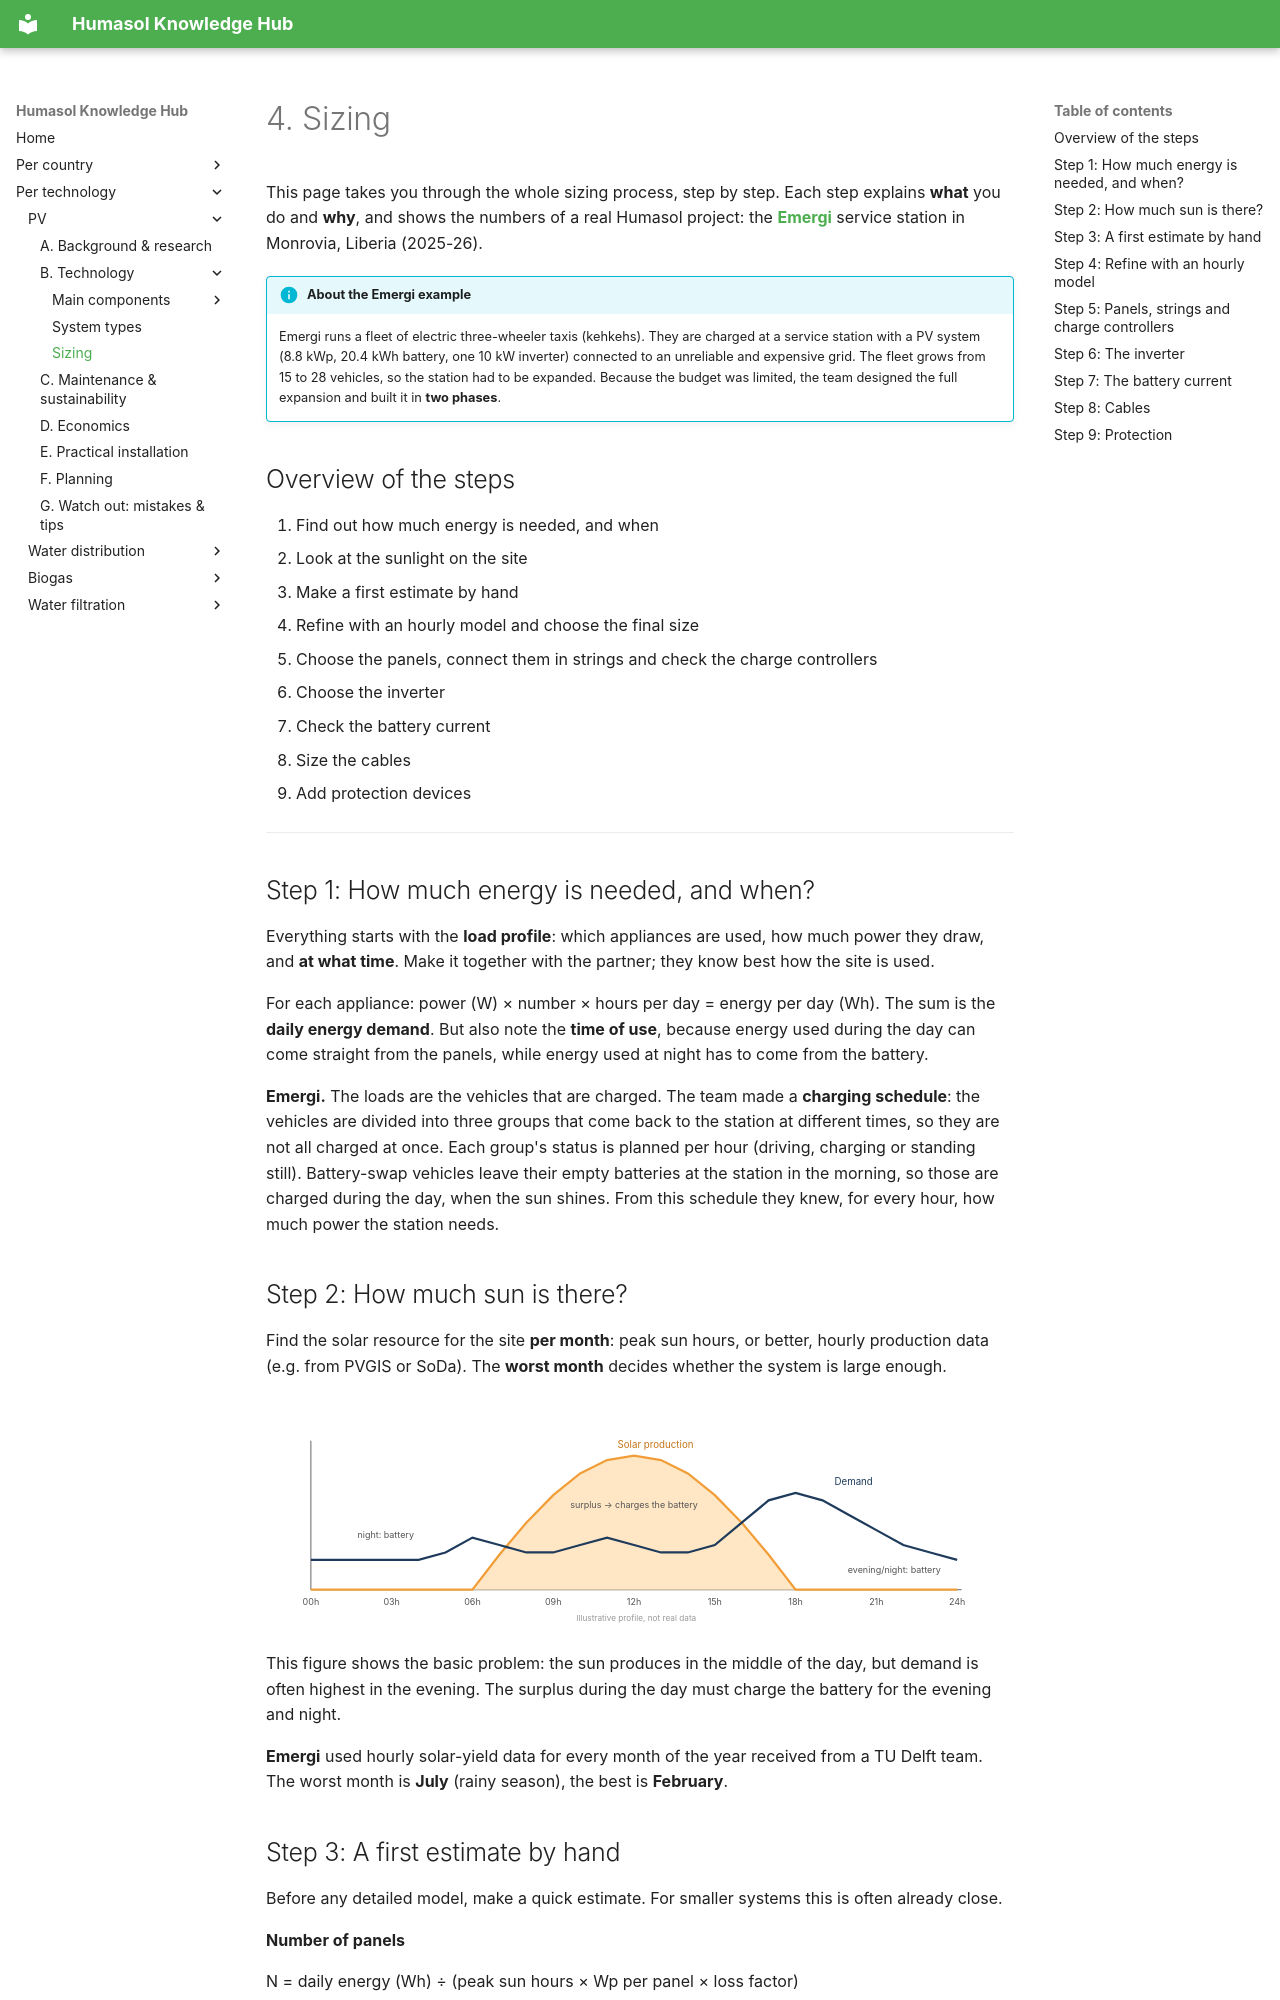

repository: benjaminVH2005/test_humasol · page: technologies/pv/technology/sizing/index.html · generator: mkdocs

# 4. Sizing

This page takes you through the whole sizing process, step by step. Each step explains **what** you do and **why**, and shows the numbers of a real Humasol project: the **[Emergi](https://drive.google.com/file/d/1dvwuWhsSH8iRaCqRwZrG4B46ZKS-dGI-/view)** service station in Monrovia, Liberia (2025-26).

!!! info "About the Emergi example"
    Emergi runs a fleet of electric three-wheeler taxis (kehkehs). They are charged at a service station with a PV system (8.8 kWp, 20.4 kWh battery, one 10 kW inverter) connected to an unreliable and expensive grid. The fleet grows from 15 to 28 vehicles, so the station had to be expanded. Because the budget was limited, the team designed the full expansion and built it in **two phases**.

## Overview of the steps

1. Find out how much energy is needed, and when
2. Look at the sunlight on the site
3. Make a first estimate by hand
4. Refine with an hourly model and choose the final size
5. Choose the panels, connect them in strings and check the charge controllers
6. Choose the inverter
7. Check the battery current
8. Size the cables
9. Add protection devices

---

## Step 1: How much energy is needed, and when?

Everything starts with the **load profile**: which appliances are used, how much power they draw, and **at what time**. Make it together with the partner; they know best how the site is used.

For each appliance: power (W) × number × hours per day = energy per day (Wh). The sum is the **daily energy demand**. But also note the **time of use**, because energy used during the day can come straight from the panels, while energy used at night has to come from the battery.

**Emergi.** The loads are the vehicles that are charged. The team made a **charging schedule**: the vehicles are divided into three groups that come back to the station at different times, so they are not all charged at once. Each group's status is planned per hour (driving, charging or standing still). Battery-swap vehicles leave their empty batteries at the station in the morning, so those are charged during the day, when the sun shines. From this schedule they knew, for every hour, how much power the station needs.

## Step 2: How much sun is there?

Find the solar resource for the site **per month**: peak sun hours, or better, hourly production data (e.g. from PVGIS or SoDa). The **worst month** decides whether the system is large enough.

![Solar production versus demand during a day](../../../assets/img/pv/daily-profile.svg)

This figure shows the basic problem: the sun produces in the middle of the day, but demand is often highest in the evening. The surplus during the day must charge the battery for the evening and night.

**Emergi** used hourly solar-yield data for every month of the year received from a TU Delft team. The worst month is **July** (rainy season), the best is **February**.
